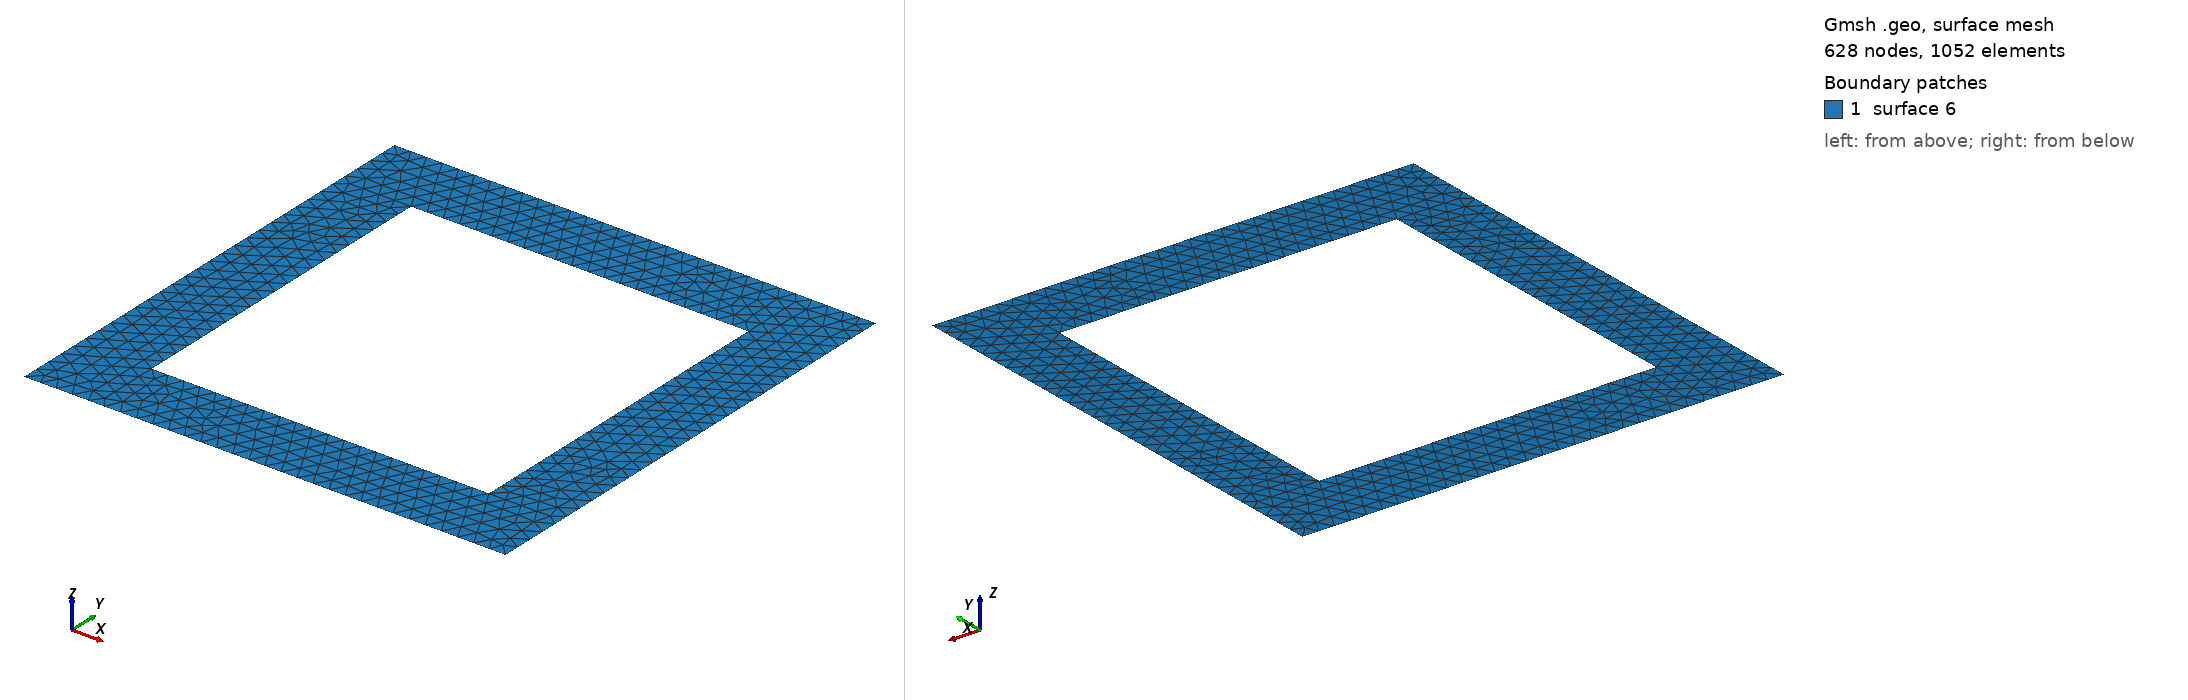

Gmsh geometry script, surface-meshed: 628 nodes, 1052 surface elements. Boundary patches (legend numbers): 1 surface 6. Left view from above one corner, right view from below the opposite corner. The script declares no physical surfaces, so the legend lists its geometric surfaces. The drawing asked Gmsh for element sizes between 1% and 20% of the model's largest extent; the script's own settings can give other sizes.

=== SQ.geo (drawn) ===
// Inputs

gridsize=1/30;
d=0.7;

// Mesh definition
// Outer boundary
Point(1)={0.5,-0.5,0,gridsize};
Point(2)={0.5,0.5,0,gridsize};
Point(3)={-0.5,0.5,0,gridsize};
Point(4)={-0.5,-0.5,0,gridsize};
Line(1) = {1, 2};
Line(2) = {2, 3};
Line(3) = {3, 4};
Line(4) = {4, 1};
// Inner circle
Point(6)={d/2,-d/2,0,gridsize};
Point(7)={d/2,d/2,0,gridsize};
Point(8)={-d/2,d/2,0,gridsize};
Point(9)={-d/2,-d/2,0,gridsize};

Line(10) = {6,7};
Line(11) = {7,8};
Line(12) = {8,9};
Line(13) = {9,6};

Line Loop(14) = {13, 10, 11, 12};

Line Loop(15) = {4, 1, 2, 3};
Periodic Line {1}={3};
Periodic Line {2}={4};
Plane Surface(6) = {15,14};
